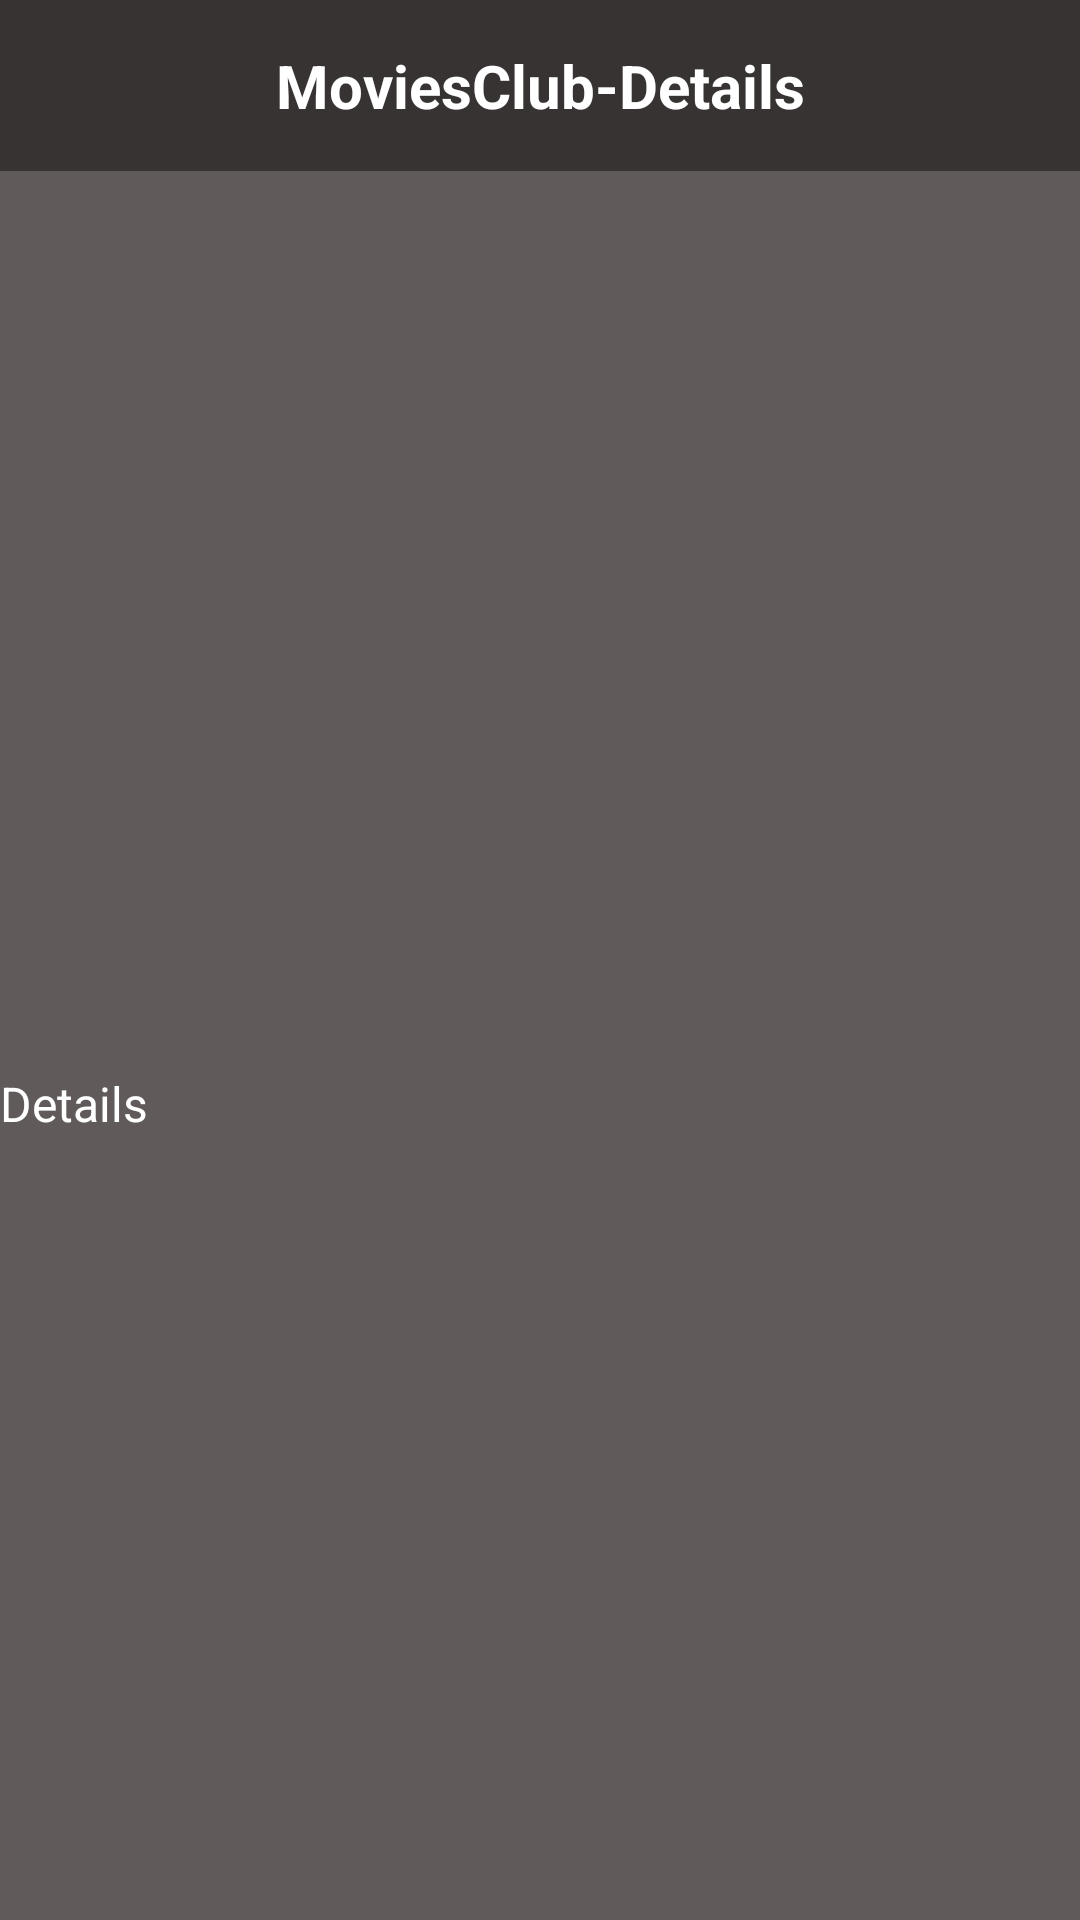

Produce the Android XML layout that renders to this screen, including the resource entries it uses.
<!-- AndroidManifest.xml: application theme Theme.MoviesClub -->
<!-- res/layout/activity_movie_details.xml -->
<?xml version="1.0" encoding="utf-8"?>
<androidx.constraintlayout.widget.ConstraintLayout
    xmlns:android="http://schemas.android.com/apk/res/android"
    xmlns:app="http://schemas.android.com/apk/res-auto"
    xmlns:tools="http://schemas.android.com/tools"
    android:layout_width="match_parent"
    android:layout_height="match_parent"
    android:backgroundTint="@color/light_grey"
    android:background="#fff"
    tools:context=".movieDetails.MovieDetailsActivity">

    <TextView
        android:id="@+id/tv_activityMovieDetails_title"
        android:layout_width="match_parent"
        android:layout_height="wrap_content"
        android:text="MoviesClub-Details"
        android:gravity="center"
        android:background="@color/dark_grey"
        android:textColor="#fff"
        android:textStyle="bold"
        android:textSize="20dp"
        android:padding="15dp"
        app:layout_constraintLeft_toLeftOf="parent"
        app:layout_constraintRight_toRightOf="parent"
        app:layout_constraintTop_toTopOf="parent" />

    <ImageView
        android:id="@+id/iv_activity_movie_details"
        android:layout_width="200dp"
        android:layout_height="300dp"
        android:scaleType="centerCrop"
        app:layout_constraintLeft_toLeftOf="parent"
        app:layout_constraintRight_toRightOf="parent"
        app:layout_constraintTop_toBottomOf="@id/tv_activityMovieDetails_title"
        />

    <TextView
        android:id="@+id/tv_activityMovieDetails_page"
        android:layout_width="match_parent"
        android:layout_height="0dp"
        android:textSize="16dp"
        android:textColor="#fff"
        android:text="Details"
        app:layout_constraintTop_toBottomOf="@id/iv_activity_movie_details"
        app:layout_constraintLeft_toLeftOf="parent"
        app:layout_constraintRight_toRightOf="parent"/>



</androidx.constraintlayout.widget.ConstraintLayout>
<!-- resources referenced by this layout -->
<resources>
  <color name="dark_grey">#383333</color>
  <color name="light_grey">#605a5a</color>
  <style name="Theme.MoviesClub" parent="Theme.MaterialComponents.NoActionBar">
          
          <item name="colorPrimary">@color/purple_500</item>
          <item name="colorPrimaryVariant">@color/purple_700</item>
          <item name="colorOnPrimary">@color/white</item>
          
          <item name="colorSecondary">@color/teal_200</item>
          <item name="colorSecondaryVariant">@color/teal_700</item>
          <item name="colorOnSecondary">@color/black</item>
          
          <item name="android:statusBarColor" tools:targetApi="l">?attr/colorPrimaryVariant</item>
          
      </style>
  <color name="purple_500">#FF6200EE</color>
  <color name="purple_700">#FF3700B3</color>
  <color name="white">#FFFFFFFF</color>
  <color name="teal_200">#FF03DAC5</color>
  <color name="teal_700">#FF018786</color>
  <color name="black">#FF000000</color>
</resources>
